The GitHub repository CHARVI06/SkySynthAI contains a labelled image folder "processed" with 4 categories: cyclonic storm, depression, severe cyclonic storm, very severe and above. Examples follow, each with its label.

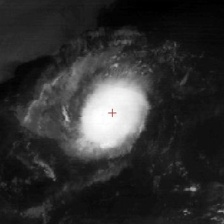
Label: cyclonic storm

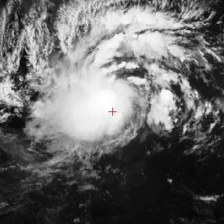
Label: depression

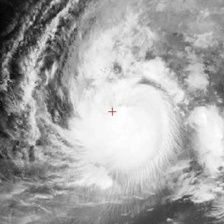
Label: very severe and above

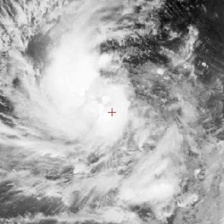
Label: severe cyclonic storm

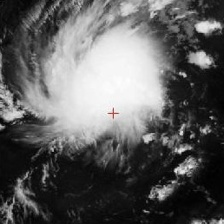
Label: cyclonic storm

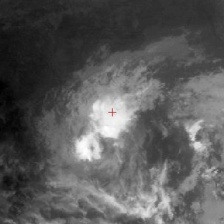
Label: depression
